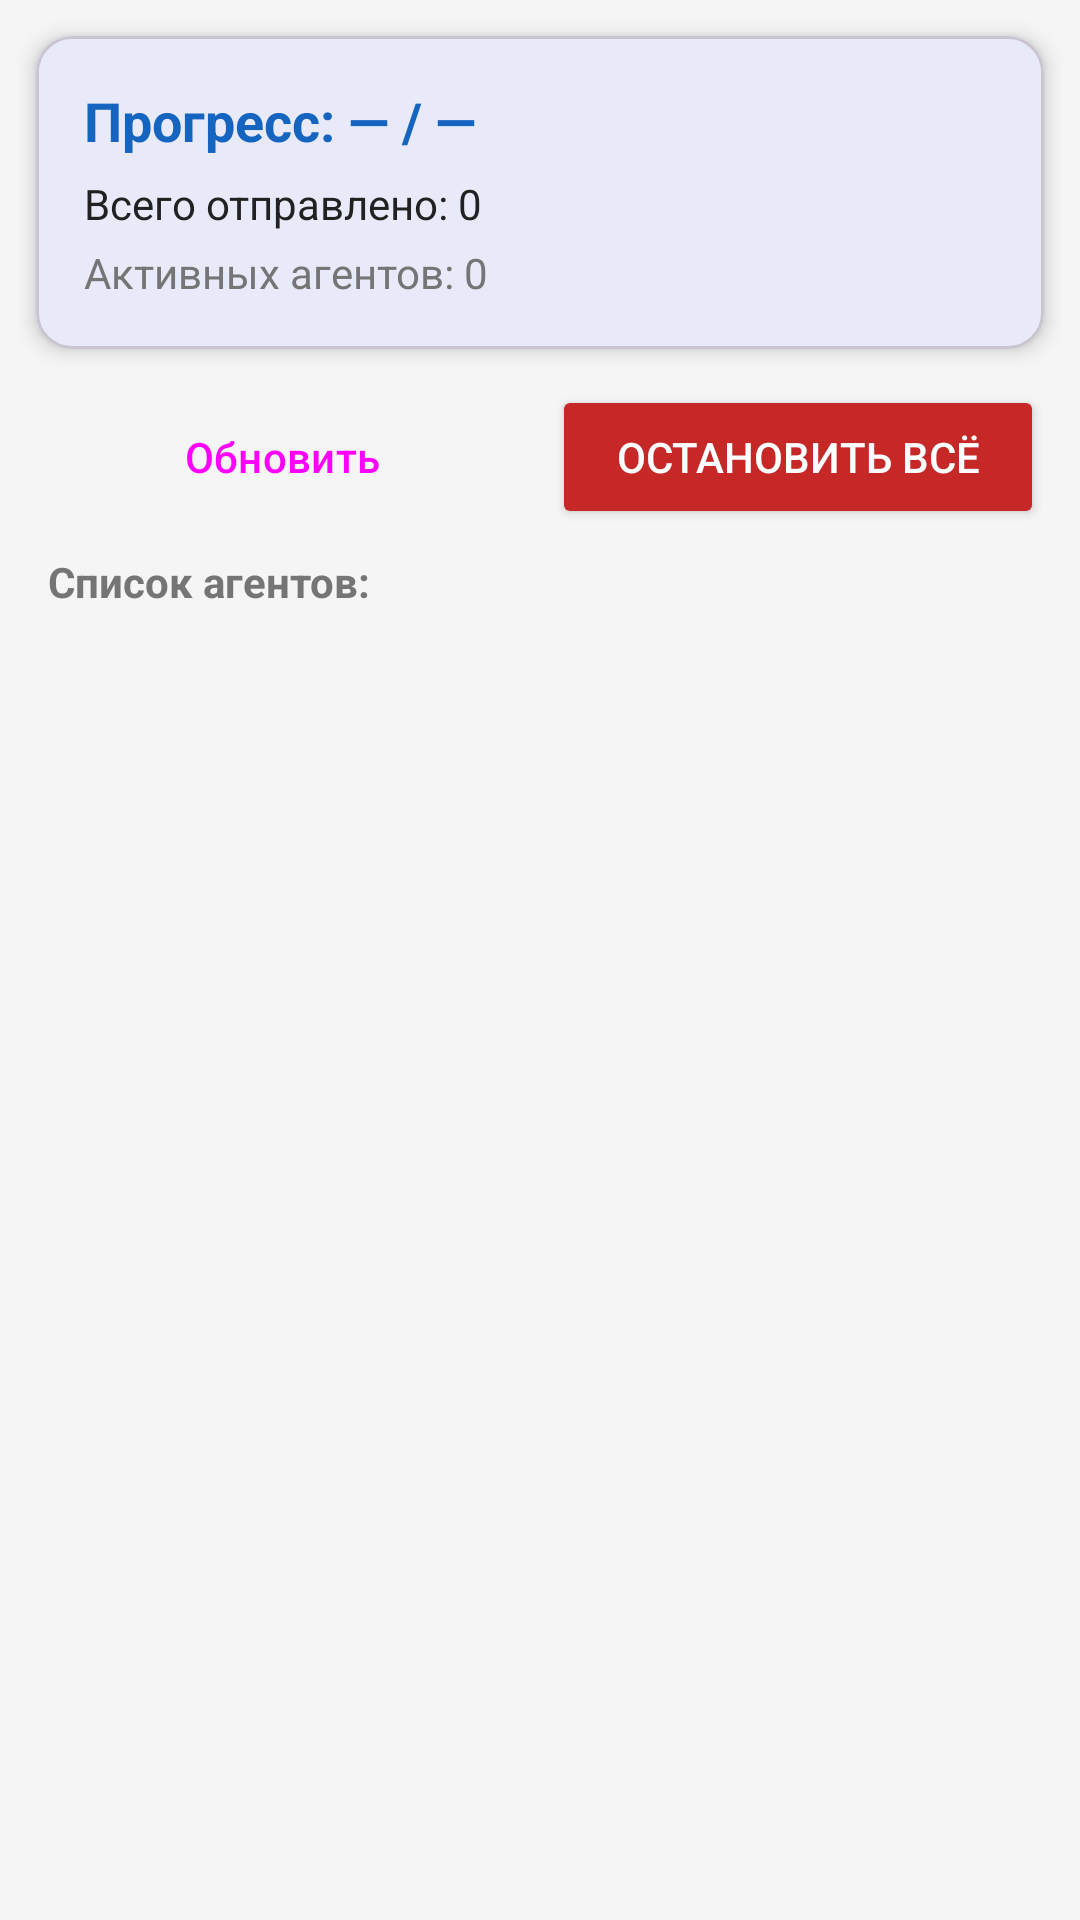

Write the Android layout XML for this screen, with the resource values it uses.
<!-- AndroidManifest.xml: application theme Theme.SmsApp -->
<!-- res/layout/fragment_admin.xml -->
<?xml version="1.0" encoding="utf-8"?>
<LinearLayout
    xmlns:android="http://schemas.android.com/apk/res/android"
    xmlns:app="http://schemas.android.com/apk/res-auto"
    android:layout_width="match_parent"
    android:layout_height="match_parent"
    android:orientation="vertical"
    android:background="@color/color_background">

    
    <ProgressBar
        android:id="@+id/progressBar"
        android:layout_width="match_parent"
        android:layout_height="4dp"
        style="@android:style/Widget.ProgressBar.Horizontal"
        android:indeterminate="true"
        android:visibility="gone" />

    
    <com.google.android.material.card.MaterialCardView
        android:layout_width="match_parent"
        android:layout_height="wrap_content"
        android:layout_margin="12dp"
        app:cardCornerRadius="12dp"
        app:cardElevation="4dp">

        <LinearLayout
            android:layout_width="match_parent"
            android:layout_height="wrap_content"
            android:orientation="vertical"
            android:padding="16dp">

            <TextView
                android:id="@+id/tvProgress"
                android:layout_width="wrap_content"
                android:layout_height="wrap_content"
                android:text="Прогресс: — / —"
                android:textSize="18sp"
                android:textStyle="bold"
                android:textColor="@color/color_primary"
                android:layout_marginBottom="6dp" />

            <TextView
                android:id="@+id/tvTotalSent"
                android:layout_width="wrap_content"
                android:layout_height="wrap_content"
                android:text="Всего отправлено: 0"
                android:textSize="14sp"
                android:textColor="@color/color_on_surface"
                android:layout_marginBottom="4dp" />

            <TextView
                android:id="@+id/tvActiveAgents"
                android:layout_width="wrap_content"
                android:layout_height="wrap_content"
                android:text="Активных агентов: 0"
                android:textSize="14sp"
                android:textColor="@color/color_on_surface_secondary" />

        </LinearLayout>
    </com.google.android.material.card.MaterialCardView>

    
    <LinearLayout
        android:layout_width="match_parent"
        android:layout_height="wrap_content"
        android:orientation="horizontal"
        android:paddingStart="12dp"
        android:paddingEnd="12dp"
        android:layout_marginBottom="8dp">

        <Button
            android:id="@+id/btnRefresh"
            android:layout_width="0dp"
            android:layout_height="wrap_content"
            android:layout_weight="1"
            android:text="Обновить"
            android:layout_marginEnd="8dp"
            style="@style/Widget.Material3.Button.OutlinedButton" />

        <Button
            android:id="@+id/btnStopAll"
            android:layout_width="0dp"
            android:layout_height="wrap_content"
            android:layout_weight="1"
            android:text="Остановить всё"
            android:backgroundTint="@color/color_stop"
            android:textColor="@android:color/white" />

    </LinearLayout>

    
    <TextView
        android:layout_width="wrap_content"
        android:layout_height="wrap_content"
        android:text="Список агентов:"
        android:textSize="14sp"
        android:textStyle="bold"
        android:textColor="@color/color_on_surface_secondary"
        android:paddingStart="16dp"
        android:paddingBottom="4dp" />

    
    <androidx.recyclerview.widget.RecyclerView
        android:id="@+id/rvAgents"
        android:layout_width="match_parent"
        android:layout_height="0dp"
        android:layout_weight="1"
        android:clipToPadding="false"
        android:paddingBottom="80dp" />

</LinearLayout>
<!-- resources referenced by this layout -->
<resources>
  <color name="color_background">#F5F5F5</color>
  <color name="color_on_surface">#212121</color>
  <color name="color_on_surface_secondary">#757575</color>
  <color name="color_primary">#1565C0</color>
  <color name="color_stop">#C62828</color>
  <style name="Theme.SmsApp" parent="Theme.Material3.DayNight.NoActionBar">
          <item name="colorPrimary">@color/color_primary</item>
          <item name="colorPrimaryVariant">@color/color_primary_variant</item>
          <item name="colorOnPrimary">@color/color_on_primary</item>
          <item name="android:statusBarColor">@color/color_primary</item>
      </style>
  <color name="color_primary_variant">#003c8f</color>
  <color name="color_on_primary">#FFFFFF</color>
</resources>
